Run: headless pygame with SDL's dummy video driver; simulated clock (each Clock.tick advances the game by its frame time, no real sleeping); random seed 0; keys injected as events and as key.get_pressed() state; no mouse input.
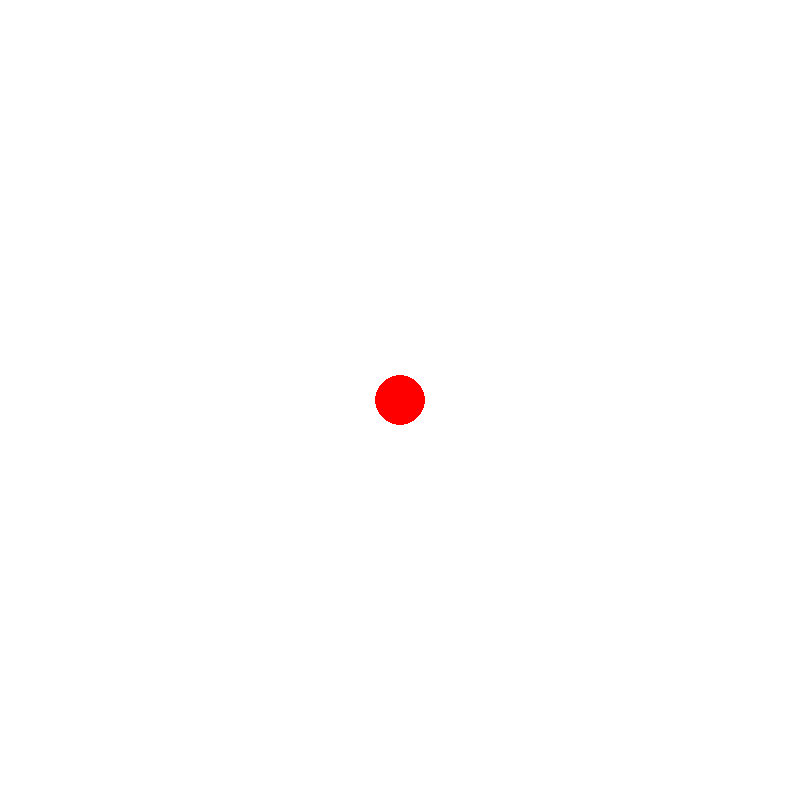
Frame 1 of 4 · flips 1–60 · no input
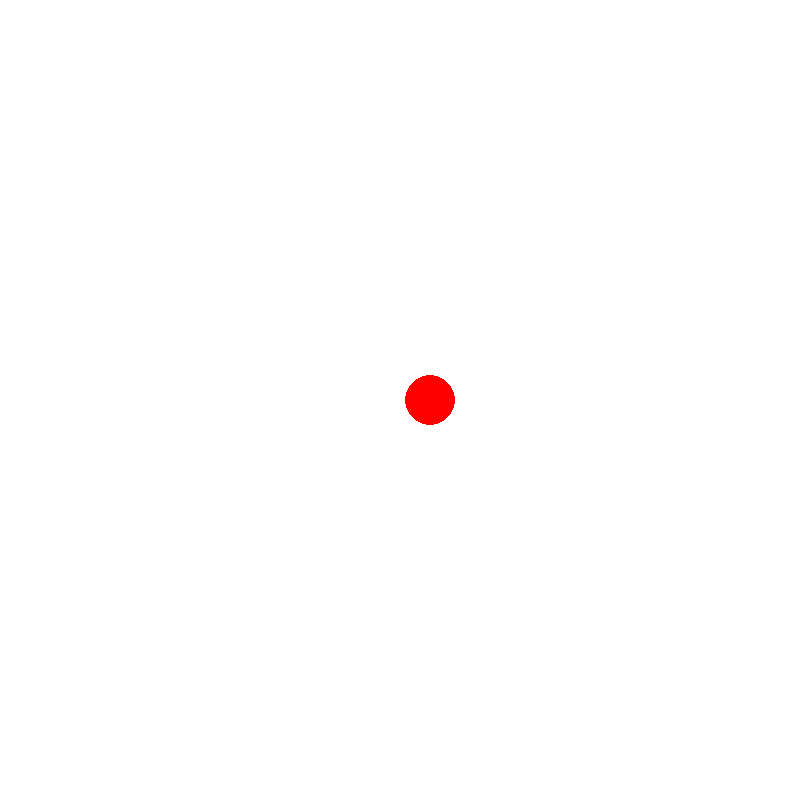
Frame 2 of 4 · flips 61–180 · tapped SPACE, RETURN · held RIGHT (→), D
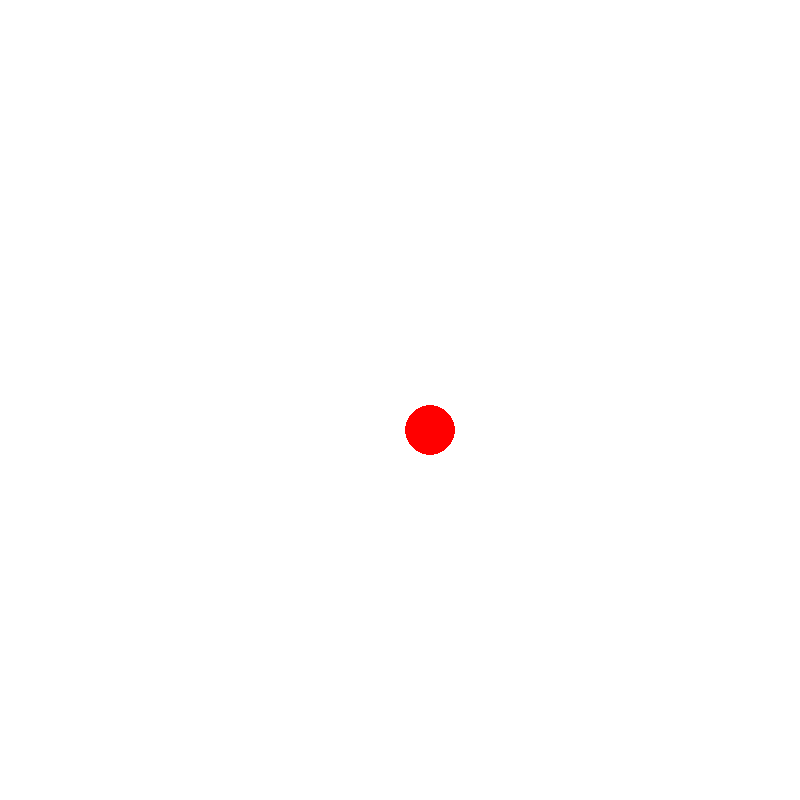
Frame 3 of 4 · flips 181–300 · held DOWN (↓), S
Frame 4 of 4 · flips 301–420 · held LEFT (←), A, UP (↑), W · screen same as frame 1, image omitted

The pygame program that drew these frames:

import pygame

# Initializing pygame
pygame.init()

# Main parametres
surface = pygame.display.set_mode((800, 800))
clock = pygame.time.Clock()

# Start position
posX = 400
posY = 400

# Main Loop
RUN = True
while RUN:
    for event in pygame.event.get():
        if event.type == pygame.QUIT:
            RUN = False
            pygame.quit()
        
        # Movements
        if event.type == pygame.KEYDOWN and event.key == pygame.K_UP:
            if posY > 20:
                posY -= 30
        if event.type == pygame.KEYDOWN and event.key == pygame.K_DOWN:
            if posY < 750:
                posY += 30   
        if event.type == pygame.KEYDOWN and event.key == pygame.K_LEFT:
            if posX > 20:
                posX -= 30
        if event.type == pygame.KEYDOWN and event.key == pygame.K_RIGHT:
            if posX < 765:
                posX += 30

    # Visual part
    surface.fill((255, 255, 255))
    pygame.draw.circle(surface, (255, 0, 0), (posX, posY), 25)
    
    pygame.display.flip()
    clock.tick(20)
